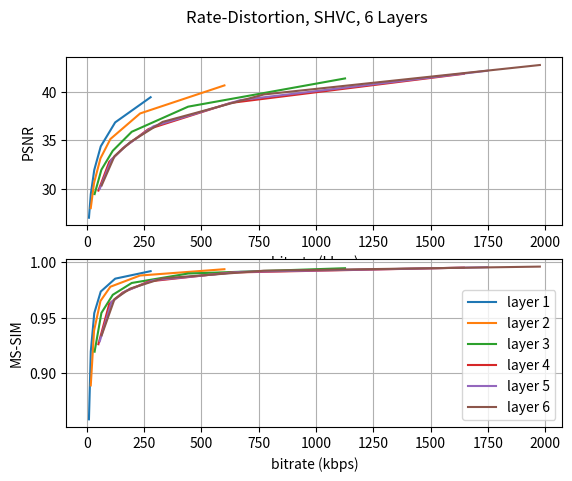
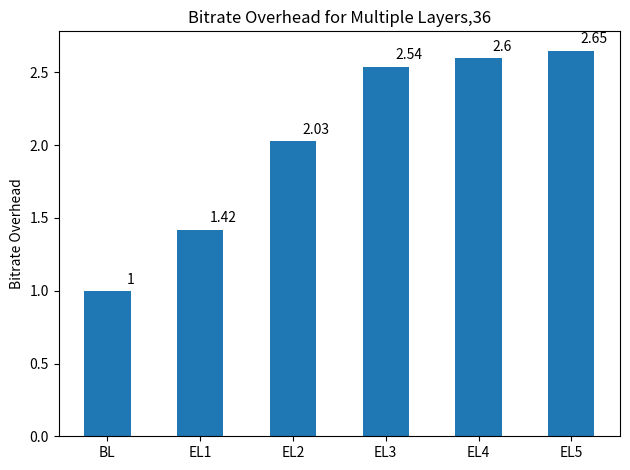

These charts were generated, in order, by the following Python code:
import matplotlib.pyplot as plt
from scipy.interpolate import UnivariateSpline
import numpy as np
import matplotlib.ticker as ticker

tick_spacing = 1.0

#H265 - All 14 VTL sequqnces
#----------------Quality----------------
psnr_l0 = [26.98686153846154, 29.43374615384616, 31.92706923076923, 34.36793846153845, 36.84483076923077, 39.44556923076924]
psnr_l1 = [27.982653846153845, 30.579276923076918, 33.12213846153846, 35.12333846153847, 37.76731538461539, 40.66636153846154]
psnr_l2 = [29.43386923076923, 31.949638461538466, 33.90891538461538, 35.87237692307693, 38.46959230769231, 41.38698461538461]
psnr_l3 = [29.793938461538467, 32.7705, 34.1659923076923, 36.15764615384615, 38.8538076923077, 41.865684615384616]
psnr_l4 = [29.98139230769231, 32.98224615384615, 34.396369230769224, 36.44072307692308, 39.15071538461539, 42.18108461538462]
psnr_l5 = [30.322738461538464, 33.344853846153846, 34.798676923076926, 36.89297692307692, 39.73162307692308, 42.7749]

ssim_l0 =  [0.8583956153846154, 0.9195916923076924, 0.95409, 0.9735796923076924, 0.9851795384615385, 0.9919362307692309]
ssim_l1 =  [0.8889735384615384, 0.9381308461538462, 0.9650552307692308, 0.9779163076923076, 0.9880244615384615, 0.993702]
ssim_l2 =  [0.9193833076923077, 0.9542664615384615, 0.9706106923076921, 0.9813066153846154, 0.9898163846153845, 0.9945999230769231]
ssim_l3 =  [0.9261019230769231, 0.9624643846153847, 0.972679076923077, 0.9826737692307692, 0.9906998461538461, 0.9951329230769231]
ssim_l4 =  [0.9287810000000001, 0.9639927692307692, 0.9740341538461538, 0.9837567692307692, 0.9912954615384617, 0.9954891538461538]
ssim_l5 =  [0.9340555384615385, 0.9666958461538463, 0.9762759230769229, 0.9854433076923075, 0.9923470000000001, 0.996044]

#----------------Bitrate----------------
bitrate_l0 = [9.043846153846152, 17.127384615384617, 32.19015384615384, 60.60092307692307, 123.46553846153847, 278.09015384615384]
bitrate_l1 = [16.976461538461535, 31.221538461538458, 59.21615384615384, 102.58661538461537, 232.2046153846154, 599.9727692307692]
bitrate_l2 = [33.72446153846153, 63.30707692307692, 112.91861538461538, 195.6913846153846, 441.75230769230774, 1126.1078461538461]
bitrate_l3 = [50.314923076923066, 97.62969230769231, 156.48984615384614, 269.0916923076923, 626.6143076923076, 1644.4483076923075]
bitrate_l4 = [56.283384615384605, 106.99061538461538, 168.6463076923077, 290.6956923076923, 670.0204615384615, 1746.555846153846]
bitrate_l5 = [64.33476923076923, 120.42999999999999, 189.178, 330.16061538461537, 771.9956923076923, 1975.9590769230767]

#-------------------------------PLOTS--------------------------------------

fig, plots = plt.subplots(2, 1)
#fig, bx = plt.subplots()
plots[0].plot(bitrate_l0,  psnr_l0,  label='layer 1')#, marker='s')
plots[0].plot(bitrate_l1,  psnr_l1,  label='layer 2')#, marker='s')
plots[0].plot(bitrate_l2,  psnr_l2,  label='layer 3')#, marker='s')
plots[0].plot(bitrate_l3,  psnr_l3,  label='layer 4')#, marker='s')
plots[0].plot(bitrate_l4,  psnr_l4,  label='layer 5')#, marker='s')
plots[0].plot(bitrate_l5,  psnr_l5,  label='layer 6')#, marker='s')
plots[0].grid()
#plots[0].set_title('RD Plot, PSNR')
#plt.xaxis.set_major_locator(ticker.MultipleLocator(tick_spacing))

plots[1].plot(bitrate_l0,  ssim_l0,  label='layer 1')#, marker='s')
plots[1].plot(bitrate_l1,  ssim_l1,  label='layer 2')#, marker='s')
plots[1].plot(bitrate_l2,  ssim_l2,  label='layer 3')#, marker='s')
plots[1].plot(bitrate_l3,  ssim_l3,  label='layer 4')#, marker='s')
plots[1].plot(bitrate_l4,  ssim_l4,  label='layer 5')#, marker='s')
plots[1].plot(bitrate_l5,  ssim_l5,  label='layer 6')#, marker='s')
plots[1].grid()
#plots[1].set_title('RD Plot, SSIM')

plots[0].set(xlabel='bitrate (kbps)', ylabel='PSNR')
plots[1].set(xlabel='bitrate (kbps)', ylabel='MS-SIM')
fig.suptitle('Rate-Distortion, SHVC, 6 Layers')

plt.legend()
plt.show()

#---------------------------- bar plots -----------------------------# 
labels = ['BL', 'EL1', 'EL2', 'EL3', 'EL4', 'EL5']
Quality = 36
bitrate_36dB = [102, 145 ,208, 260, 265, 270]
bitrate_overhead_36dB = [1, 1.42 , 2.03, 2.54, 2.60, 2.65]

#Quality = 40
bitrate_40dB = [354, 510 ,791, 881, 985, 1017]
bitrate_overhead_40dB = [1, 1.44 , 2.23, 2.48, 2.78, 2.87]

#Quality = 32
bitrate_32dB = [33, 47 ,65, 86, 91, 95]
bitrate_overhead_32dB = [1, 1.42 , 1.97, 2.6, 2.75, 2.88]

x = np.arange(len(labels)) 
width = 0.5  # the width of the bars

fig, ax = plt.subplots()
rects2 = ax.bar(x , bitrate_overhead_36dB, width, label='avg. overhead')
'''
rects1 = ax.bar(x - width*3/4, akiyo_values, width, label='akiyo')
rects2 = ax.bar(x , mobile_values, width, label='mobile')
rects3 = ax.bar(x + width*3/4, bigbuckbunny_values, width, label='bigbuckbunny')
'''
ax.set_ylabel('Bitrate Overhead')
ax.set_title('Bitrate Overhead for Multiple Layers,' + str(Quality))
ax.set_xticks(x)
ax.set_xticklabels(labels)
#ax.legend()


def autolabel(rects):
    """Attach a text label above each bar in *rects*, displaying its height."""
    for rect in rects:
        height = rect.get_height()
        ax.annotate('{0:.3g}'.format(height),
                    xy=(rect.get_x() + rect.get_width(), height),
                    xytext=(0, 3),  # 3 points vertical offset
                    textcoords="offset points",
                    ha='center', va='bottom')

#autolabel(rects1)
autolabel(rects2)
#autolabel(rects3)
fig.tight_layout()
plt.show()